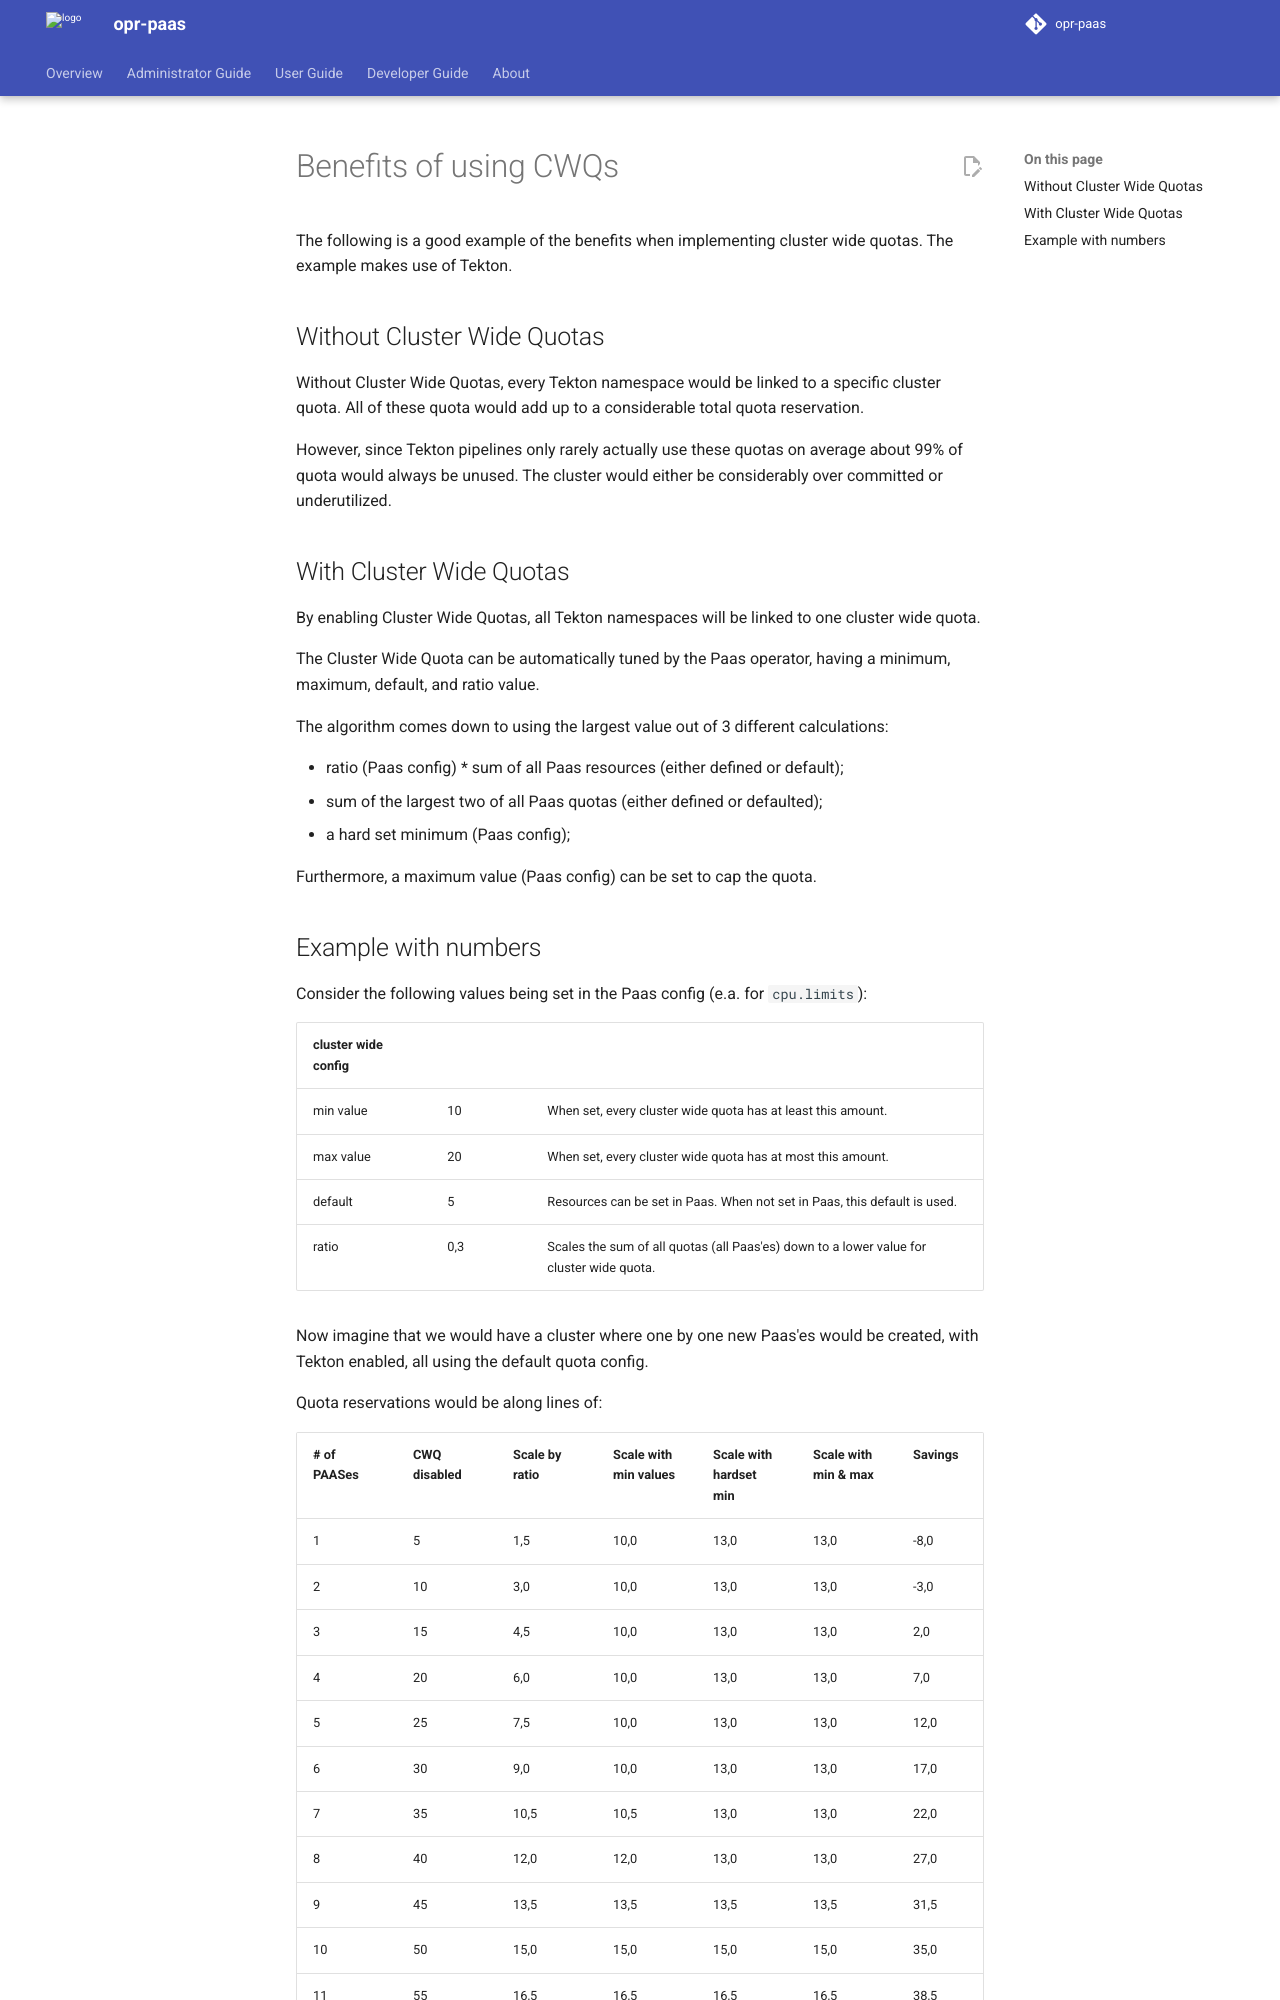

repository: belastingdienst/opr-paas · page: v5.11.x/administrators-guide/cluster-wide-quotas/benefits/index.html · generator: mkdocs

---
title: Benefits of using CWQs
summary: An example of the benefits of using Cluster Wide Quotas.
authors:
  - devotional-phoenix-97
  - hikarukin
date: 2024-07-01
---

Benefits of using CWQs
======================

The following is a good example of the benefits when implementing cluster wide
quotas. The example makes use of Tekton.

Without Cluster Wide Quotas
---------------------------

Without Cluster Wide Quotas, every Tekton namespace would be linked to a specific
cluster quota. All of these quota would add up to a considerable total quota
reservation.

However, since Tekton pipelines only rarely actually use these quotas on average
about 99% of quota would always be unused. The cluster would either be considerably
over committed or underutilized.

With Cluster Wide Quotas
------------------------

By enabling Cluster Wide Quotas, all Tekton namespaces will be linked to one
cluster wide quota.

The Cluster Wide Quota can be automatically tuned by the Paas operator, having a
minimum, maximum, default, and ratio value.

The algorithm comes down to using the largest value out of 3 different calculations:

- ratio (Paas config) * sum of all Paas resources (either defined or default);
- sum of the largest two of all Paas quotas (either defined or defaulted);
- a hard set minimum (Paas config);

Furthermore, a maximum value (Paas config) can be set to cap the quota.
